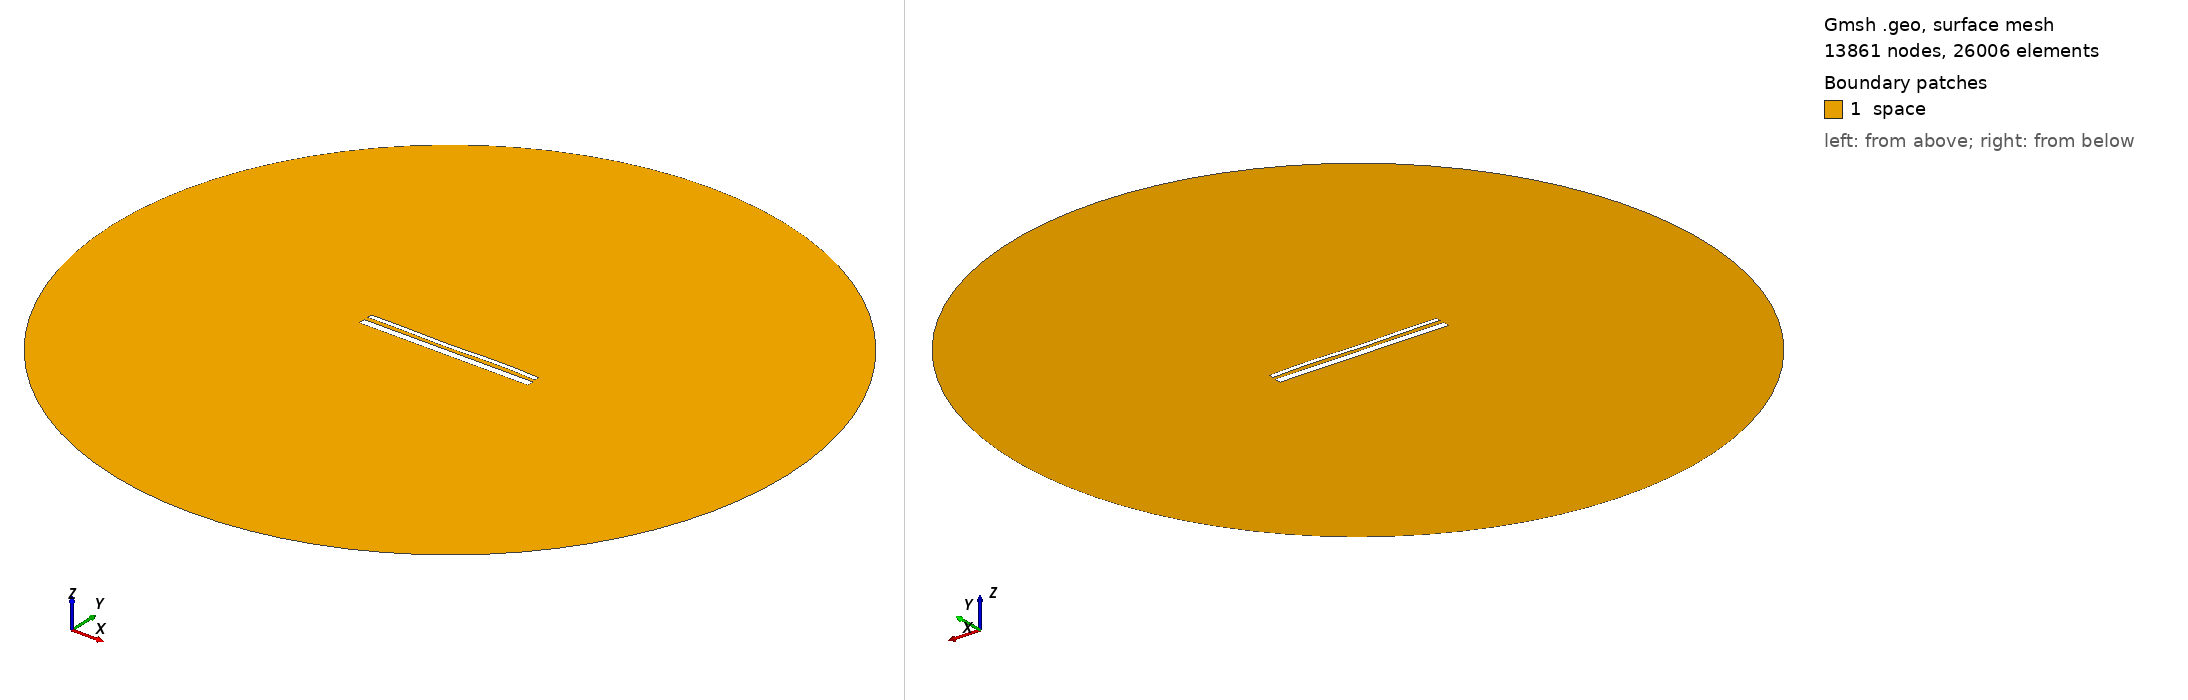

Gmsh geometry script, surface-meshed: 13861 nodes, 26006 surface elements. Boundary patches (legend numbers): 1 space. Left view from above one corner, right view from below the opposite corner. Legend entries are the model's physical surfaces. The drawing asked Gmsh for element sizes between 1% and 20% of the model's largest extent; the script's own settings can give other sizes.

=== 14530.geo (drawn) ===
//---------------------------------------
// Geometry kernel
//---------------------------------------

SetFactory("OpenCASCADE");



//---------------------------------------
// Parameters of the geometry
//---------------------------------------

// Overetch of the upper plate
overetch = 0.5;

// Distance between the plates
distance = 2.25;

// Discretization over the x axis (for the deformation)
nx = 50; 

// Length of the plate
L = 100 - overetch; 

// Number of modes
n = 4; 

// 1st mode coefficient
coeff(1) = -0.075;
beta(1) = 0.596864 * 3.1415926535 / L;

// 2nd mode coefficient
coeff(2) = -0.075;
beta(2) = 1.49418 * 3.1415926535 / L;

// 3rd mode coefficient
coeff(3) = -0.15;
beta(3) = 2.50025 * 3.1415926535 / L;

// 4th mode coefficient
coeff(4) = 0.15;
beta(4) = 3.49999 * 3.1415926535 / L;



//---------------------------------------
// Upper plate (deformed rectangle)
//---------------------------------------

// Coordiantes of the upper plate
xmin = -50;
xmax = 50 - overetch;

// Height of the upper plate
yheight = 4 - 2 * overetch;

// Indexes of the points
UpperID[] = {};
LowerID[] = {};
LeftID[] = {};
RightID[] = {};

// Point index
p = 1;

// Horizontal edges
For i In {1:nx}
    x = xmin + (i-1)*(xmax - xmin)/(nx-1);

    y_bottom = distance / 2 + overetch;
    For j In {1:n}
        C = (Cosh(beta(j)*L) + Cos(beta(j)*L)) / (Sinh(beta(j)*L) + Sin(beta(j)*L));
        y_bottom  = y_bottom + coeff(j) * (Cosh(beta(j)*(x+50)) - Cos(beta(j)*(x+50)) - C * (Sinh(beta(j)*(x+50)) - Sin(beta(j)*(x+50))));
    EndFor

    y_top = y_bottom + yheight;

    Point(p) = {x, y_top, 0, 1.0};
    UpperID[i] = p;
    p = p + 1;

    Point(p) = {x, y_bottom, 0, 1.0};
    LowerID[i] = p;
    p = p + 1;
EndFor

// Create point lists
UpperPts[] = {}; LowerPts[] = {};
For i In {1:nx}
  UpperPts[] += {UpperID[i]};
  LowerPts[] += {LowerID[i]};
EndFor

// Build splines
Spline(1) = {UpperPts[]};
Spline(2) = {LowerPts[]};
Line(3) = {LowerPts[nx-1], UpperPts[nx-1]};
Line(4) = {LowerPts[0], UpperPts[0]};

// Build the plane surface
Curve Loop(1) = {2, 3, -1, -4};
Plane Surface(1) = {1};



//---------------------------------------
// Lower plate (rectangle)
//---------------------------------------

// Vertices
Point(1001) = {-50, -1, 0, 1.0};
Point(1002) = { 50, -1, 0, 1.0};
Point(1003) = { 50,  -5, 0, 1.0};
Point(1004) = {-50,  -5, 0, 1.0};

// Edges
Line(5) = {1001, 1002};
Line(6) = {1002, 1003};
Line(7) = {1003, 1004};
Line(8) = {1004, 1001};

// Plane surface
Line Loop(2) = {5, 6, 7, 8};
Plane Surface(2) = {2}; 



//---------------------------------------
// Outer (fictious) boundary
//---------------------------------------

// Points
Point(1005) = {0, 0, 0};       // Center
Point(1006) = {200, 0, 0};     // Start point
Point(1007) = {0, 200, 0};     // 90 degrees
Point(1008) = {-200, 0, 0};    // 180 degrees
Point(1009) = {0, -200, 0};    // 270 degrees

// Circle arcs (each needs start, center, end)
Circle(9) = {1006, 1005, 1007};
Circle(10) = {1007, 1005, 1008};
Circle(11) = {1008, 1005, 1009};
Circle(12) = {1009, 1005, 1006};

// Plane surface for the entire domain
Curve Loop(3) = {9, 10, 11, 12};
Surface(3) = {3};

// Subtract the plates from the whole domain to obtain the actual domain where we want to solve the equations
BooleanDifference{ Surface{3}; Delete; }{ Surface{1}; Surface{2}; Delete; }




//---------------------------------------
// Transfinite Lines/Curves
//---------------------------------------

// Set the number of points on the boundaries
r = 7;

// Plates
Transfinite Curve {1, 2} = 50*r Using Progression 1;
Transfinite Curve {3, 4} = 2*r Using Progression 1;
Transfinite Line {5, 7} = 50*r Using Progression 1;
Transfinite Line {6, 8} = 2*r Using Progression 1;

// Outer boundary
Transfinite Line {9, 10, 11, 12} = 20 Using Progression 1;



//---------------------------------------
// Physical groups
//---------------------------------------                

// Physical curves (boundaries)
Physical Line("force_segment", 10) = {2};
Physical Line("upper_plate", 11) = {1, 3, 4};
Physical Line("lower_plate", 12) = {5, 6, 7, 8};
Physical Line("boundary", 20) = {9, 10, 11, 12};

// Physical Surfaces
Physical Surface("space", 30) = {3};



//---------------------------------------
// 6. Generate the Mesh
//---------------------------------------

// 2D mesh generation
Mesh 2;
